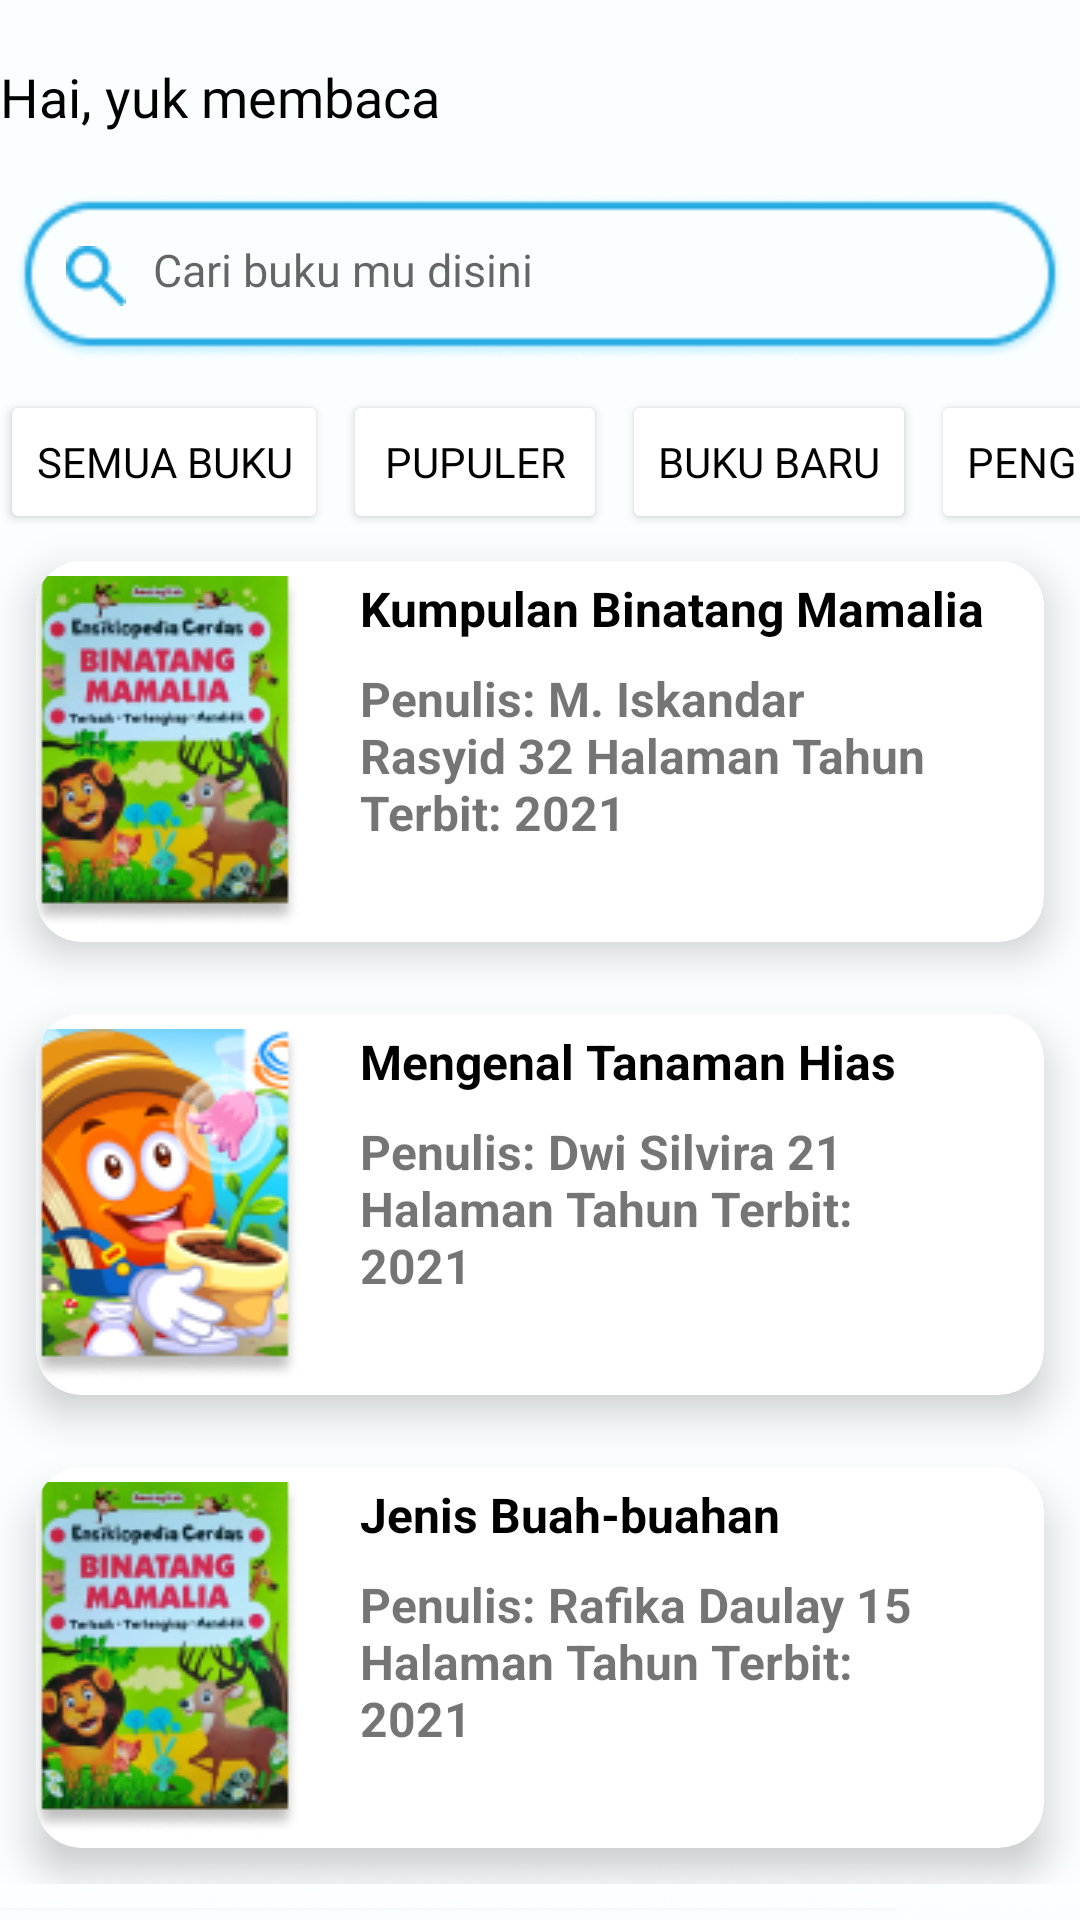

Produce the Android XML layout that renders to this screen, including the resource entries it uses.
<!-- AndroidManifest.xml: application theme AppTheme -->
<!-- res/layout/activity_home_buku_baru.xml -->
<?xml version="1.0" encoding="utf-8"?>
<RelativeLayout xmlns:android="http://schemas.android.com/apk/res/android"
    xmlns:app="http://schemas.android.com/apk/res-auto"
    xmlns:tools="http://schemas.android.com/tools"
    android:layout_width="match_parent"
    android:layout_height="match_parent"
    tools:context=".home_semuabuku"
    android:orientation="vertical"
    android:background="@drawable/background_all"
    android:layout_marginRight="16dp"
    android:layout_marginLeft="16dp">

    <TextView
        android:layout_width="wrap_content"
        android:layout_height="wrap_content"
        android:layout_marginTop="20dp"
        android:fontFamily="@font/poppinsbold"
        android:text="Hai, yuk membaca"
        android:textColor="@color/black"
        android:textSize="18dp"/>

    <ImageView
        android:layout_width="wrap_content"
        android:layout_height="wrap_content"
        android:layout_alignParentStart="true"
        android:layout_alignParentTop="true"
        android:layout_marginStart="22dp"
        android:layout_marginTop="82dp"
        android:background="@drawable/searchicon" />

    <EditText
        android:id="@+id/search_new_book"
        android:layout_width="379dp"
        android:layout_height="55dp"
        android:layout_centerHorizontal="true"
        android:layout_marginStart="10dp"
        android:layout_marginTop="65dp"
        android:background="@drawable/kolomsearch"
        android:hint="Cari buku mu disini"
        android:paddingLeft="46dp"
        android:paddingBottom="5dp"
        android:textSize="15dp" />

    <HorizontalScrollView
        android:layout_width="match_parent"
        android:layout_height="match_parent">

        <LinearLayout
            android:layout_width="wrap_content"
            android:layout_height="match_parent"
            android:orientation="horizontal">

            <Button
                android:id="@+id/semua_buku"
                android:layout_width="wrap_content"
                android:layout_height="wrap_content"
                android:layout_marginTop="130dp"
                android:layout_marginRight="5dp"
                android:backgroundTint="@color/white"
                android:fontFamily="@font/poppinsregular"
                android:text="Semua buku"
                android:textColor="@color/black" />

            <Button
                android:id="@+id/populer3"
                android:layout_width="wrap_content"
                android:layout_height="wrap_content"
                android:layout_marginTop="130dp"
                android:layout_marginRight="5dp"
                android:backgroundTint="@color/white"
                android:fontFamily="@font/poppinsregular"
                android:text="Pupuler"
                android:textColor="@color/black" />

            <Button
                android:id="@+id/buku_baru3"
                android:layout_width="wrap_content"
                android:layout_height="wrap_content"
                android:layout_marginTop="130dp"
                android:layout_marginRight="5dp"
                android:backgroundTint="@color/white"
                android:fontFamily="@font/poppinsregular"
                android:text="Buku Baru"
                android:textColor="@color/black" />

            <Button
                android:id="@+id/pengetahuan"
                android:layout_width="wrap_content"
                android:layout_height="wrap_content"
                android:layout_marginTop="130dp"
                android:backgroundTint="@color/white"
                android:fontFamily="@font/poppinsregular"
                android:text="Pengetahuan"
                android:textColor="@color/black" />

        </LinearLayout>

    </HorizontalScrollView>

    <RelativeLayout
        android:layout_width="match_parent"
        android:layout_height="match_parent"
        android:layout_marginTop="600dp">

        <ImageView
            android:layout_width="wrap_content"
            android:layout_height="wrap_content"
            android:background="@drawable/shadow_putih"/>

        <com.google.android.material.bottomnavigation.BottomNavigationView
            android:layout_width="match_parent"
            android:layout_height="wrap_content"
            android:layout_gravity="bottom"
            android:layout_marginStart="40dp"
            android:layout_marginTop="40dp"
            android:layout_marginEnd="40dp"
            android:layout_marginBottom="40dp"
            android:background="@drawable/nav_bg"
            app:itemIconSize="30dp"
            app:labelVisibilityMode="unlabeled"
            app:menu="@menu/menu_bottom" />

    </RelativeLayout>


    <ScrollView
        android:layout_width="match_parent"
        android:layout_height="match_parent"
        android:layout_marginTop="175dp">

        <GridLayout
            android:layout_width="match_parent"
            android:layout_height="wrap_content"
            android:rowCount="1"
            android:columnCount="1"
            android:alignmentMode="alignMargins"
            android:columnOrderPreserved="false">



            <androidx.cardview.widget.CardView
                android:layout_width="wrap_content"
                android:layout_height="wrap_content"
                android:layout_marginRight="12dp"
                android:layout_marginLeft="12dp"
                android:layout_marginTop="12dp"
                android:layout_marginBottom="12dp"
                android:layout_gravity="center"
                app:cardElevation="8dp"
                app:cardCornerRadius="15dp">

                <RelativeLayout
                    android:layout_width="410dp"
                    android:layout_height="match_parent"
                    android:orientation="vertical"
                    android:layout_gravity="center"
                    android:padding="5sp">


                    <TextView
                        android:layout_width="wrap_content"
                        android:layout_height="wrap_content"
                        android:layout_gravity="left"
                        android:layout_marginLeft="140dp"
                        android:text="Kumpulan Binatang Mamalia"
                        android:textColor="@color/black"
                        android:textSize="16sp"
                        android:textStyle="bold" />

                    <TextView
                        android:layout_width="200dp"
                        android:layout_height="80dp"
                        android:layout_marginLeft="140dp"
                        android:layout_marginTop="30dp"
                        android:text="@string/konten_1"
                        android:textSize="16sp"
                        android:textStyle="bold"/>

                    <ImageView
                        android:layout_width="wrap_content"
                        android:layout_height="wrap_content"
                        android:layout_gravity="left"
                        android:layout_marginLeft="30dp"
                        android:src="@drawable/binatangmamalia"/>

                </RelativeLayout>


            </androidx.cardview.widget.CardView>

            <androidx.cardview.widget.CardView
                android:layout_width="wrap_content"
                android:layout_height="wrap_content"
                android:layout_marginRight="12dp"
                android:layout_marginLeft="12dp"
                android:layout_marginTop="12dp"
                android:layout_marginBottom="12dp"
                android:layout_gravity="center"
                app:cardElevation="8dp"
                app:cardCornerRadius="15dp">

                <RelativeLayout
                    android:layout_width="410dp"
                    android:layout_height="match_parent"
                    android:orientation="vertical"
                    android:layout_gravity="center"
                    android:padding="5sp">


                    <TextView
                        android:layout_width="wrap_content"
                        android:layout_height="wrap_content"
                        android:layout_gravity="left"
                        android:layout_marginLeft="140dp"
                        android:text="Mengenal Tanaman Hias"
                        android:textColor="@color/black"
                        android:textSize="16sp"
                        android:textStyle="bold" />

                    <TextView
                        android:layout_width="200dp"
                        android:layout_height="80dp"
                        android:layout_marginLeft="140dp"
                        android:layout_marginTop="30dp"
                        android:text="@string/konten_2"
                        android:textSize="16sp"
                        android:textStyle="bold"/>

                    <ImageView
                        android:layout_width="wrap_content"
                        android:layout_height="wrap_content"
                        android:layout_gravity="left"
                        android:layout_marginLeft="30dp"
                        android:src="@drawable/mengenal_tanamanhias" />

                </RelativeLayout>


            </androidx.cardview.widget.CardView>

            <androidx.cardview.widget.CardView
                android:layout_width="wrap_content"
                android:layout_height="wrap_content"
                android:layout_marginRight="12dp"
                android:layout_marginLeft="12dp"
                android:layout_marginTop="12dp"
                android:layout_marginBottom="12dp"
                android:layout_gravity="center"
                app:cardElevation="8dp"
                app:cardCornerRadius="15dp">

                <RelativeLayout
                    android:layout_width="410dp"
                    android:layout_height="match_parent"
                    android:orientation="vertical"
                    android:layout_gravity="center"
                    android:padding="5sp">


                    <TextView
                        android:layout_width="wrap_content"
                        android:layout_height="wrap_content"
                        android:layout_gravity="left"
                        android:layout_marginLeft="140dp"
                        android:text="Jenis Buah-buahan"
                        android:textColor="@color/black"
                        android:textSize="16sp"
                        android:textStyle="bold" />

                    <TextView
                        android:layout_width="200dp"
                        android:layout_height="80dp"
                        android:layout_marginLeft="140dp"
                        android:layout_marginTop="30dp"
                        android:text="@string/konten_3"
                        android:textSize="16sp"
                        android:textStyle="bold"/>

                    <ImageView
                        android:layout_width="wrap_content"
                        android:layout_height="wrap_content"
                        android:layout_gravity="left"
                        android:layout_marginLeft="30dp"
                        android:src="@drawable/binatangmamalia"/>

                </RelativeLayout>


            </androidx.cardview.widget.CardView>


        </GridLayout>


    </ScrollView>



</RelativeLayout>
<!-- resources referenced by this layout -->
<resources>
  <color name="black">#FF000000</color>
  <color name="white">#FFFFFFFF</color>
  <!-- drawable background_all: png bitmap (drawable, 2296 bytes) -->
  <!-- drawable binatangmamalia: png bitmap (drawable, 26109 bytes) -->
  <!-- drawable kolomsearch: png bitmap (drawable, 4226 bytes) -->
  <!-- drawable mengenal_tanamanhias: png bitmap (drawable-v24, 21613 bytes) -->
  <!-- drawable nav_bg (drawable) -->
  <?xml version="1.0" encoding="utf-8"?>
  <shape xmlns:android="http://schemas.android.com/apk/res/android"
      android:shape="rectangle">
      <solid android:color="#26ABE2"/>
          <corners android:radius="100dp"/>
  
  </shape>
  <!-- drawable searchicon: png bitmap (drawable-v24, 571 bytes) -->
  <!-- drawable shadow_putih: png bitmap (drawable-v24, 15143 bytes) -->
  <string name="konten_1">Penulis: M. Iskandar Rasyid
                              32 Halaman
                              Tahun Terbit: 2021  </string>
  <string name="konten_2">Penulis: Dwi Silvira
                              21 Halaman
                              Tahun Terbit: 2021  </string>
  <string name="konten_3">Penulis: Rafika Daulay
                              15 Halaman
                              Tahun Terbit: 2021  </string>
</resources>
